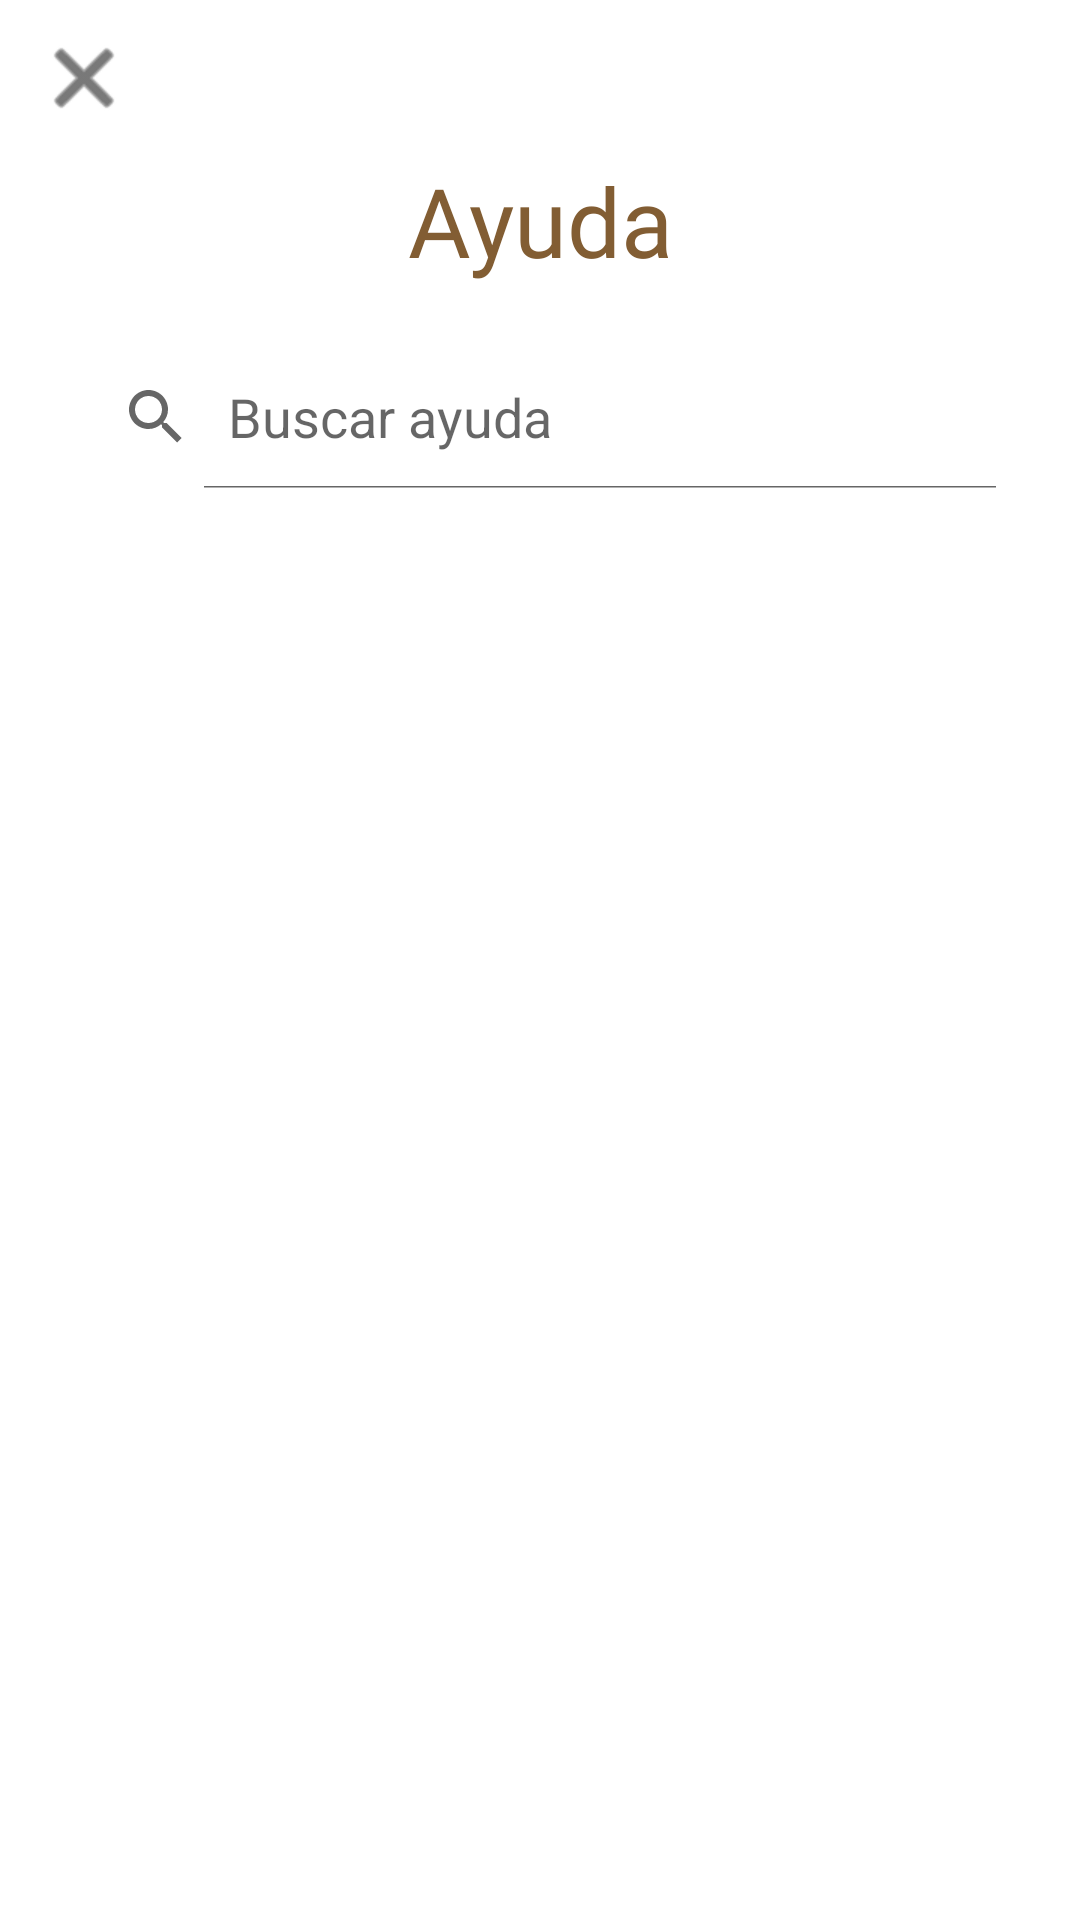

Produce the Android XML layout that renders to this screen, including the resource entries it uses.
<!-- AndroidManifest.xml: application theme Theme.RILAStart -->
<!-- res/layout/activity_ayuda.xml -->
<?xml version="1.0" encoding="utf-8"?>
<androidx.constraintlayout.widget.ConstraintLayout xmlns:android="http://schemas.android.com/apk/res/android"
    xmlns:app="http://schemas.android.com/apk/res-auto"
    xmlns:tools="http://schemas.android.com/tools"
    android:layout_width="match_parent"
    android:layout_height="match_parent"
    tools:context=".AyudaActivity">

    <LinearLayout
        android:layout_width="match_parent"
        android:layout_height="match_parent"
        android:orientation="vertical"
        tools:layout_editor_absoluteX="0dp"
        tools:layout_editor_absoluteY="0dp">

        <ImageButton
            android:id="@+id/imageButton4"
            android:layout_width="wrap_content"
            android:layout_height="wrap_content"
            android:layout_gravity="start"
            android:backgroundTint="#00090909"
            app:srcCompat="@android:drawable/ic_menu_close_clear_cancel"
            app:tint="#1F1F1F" />

        <TextView
            android:id="@+id/textView2"
            android:layout_width="match_parent"
            android:layout_height="wrap_content"
            android:layout_marginBottom="20dp"
            android:fontFamily="@font/roboto_thin"
            android:gravity="center"
            android:text="Ayuda"
            android:textColor="@color/marronOscuro"
            android:textSize="32dp" />


        <SearchView
            android:id="@+id/simpleSearchView"
            android:layout_width="wrap_content"
            android:layout_height="wrap_content"
            android:layout_gravity="center"
            android:background="@drawable/borde_inferior"
            android:iconifiedByDefault="false"
            android:queryHint="Buscar ayuda"

            />

    </LinearLayout>
</androidx.constraintlayout.widget.ConstraintLayout>
<!-- resources referenced by this layout -->
<resources>
  <color name="marronOscuro">#825D33</color>
  <style name="Theme.RILAStart" parent="Theme.MaterialComponents.DayNight.NoActionBar">
          
          <item name="colorPrimary">@color/Hokey_Poke</item>
          <item name="colorPrimaryVariant">@color/purple_700</item>
          <item name="colorOnPrimary">@color/white</item>
          
          <item name="colorSecondary">@color/clarito</item>
          <item name="colorSecondaryVariant">@color/teal_700</item>
          <item name="colorOnSecondary">@color/black</item>
          
          <item name="android:statusBarColor">?attr/colorPrimaryVariant</item>
          
      </style>
  <color name="Hokey_Poke">#D6A12B</color>
  <color name="purple_700">#FF3700B3</color>
  <color name="white">#FFFFFFFF</color>
  <color name="clarito">#F2EDF3</color>
  <color name="teal_700">#FF018786</color>
  <color name="black">#FF000000</color>
</resources>
